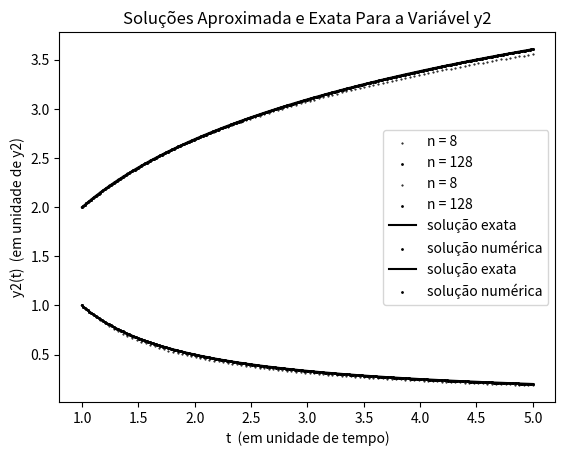

Here is the Python script that generated this plot:
## 2023.02.22

# MAP3122

# plots for general implicit one-Step methods.

# (manufactured) problem with kwnown exact solution 
#              (1) y_1'= y_2              1<=t<=5
#              (2) y_2'= -(1/t)y_2        y_1(1) = 2; y_2(1) = 1

import matplotlib.pyplot as plt
import numpy as np

#############################################################################

def phi(t1, y1, t2, y2, f):
    # define discretization function 
    return 0.5*(f(t1, y1)+f(t2, y2))     # euler 

############################################################################

def f(t, y):
   # bidimensional problem
    f0 =  y[1]
    f1 =  -(1/t)*y[1]
    
    return np.array([f0, f1])

############################################################################

def implicitMethod(T, n, yn, tn, f):

    dt = (T - tn[-1]) / n

    while tn[-1] < T:
        # initial guess
        if(np.array(tn).size > 1):
            ytil = yn[-1] + dt*phi(tn[-1], yn[-1], tn[-2], yn[-2], f)
        else:
            ytil = yn[-1] + dt*phi(tn[-1], yn[-1], tn[-1], yn[-1], f)
        diff = 1.0

        # fixed point iteration
        r = 0
        while r<20 and diff > 0.0001:
            ytil0 = ytil
            ytil = yn[-1] + dt*phi(tn[-1], yn[-1], tn[-1] + dt, ytil, f)
            diff = np.linalg.norm(ytil - ytil0)
            r = r + 1
        yn.append(ytil) # y(i+1) = ytil
        tn.append(tn[-1] + dt)
        dt = min(dt, T-tn[-1])
    yn = np.array(yn)

    return yn, tn

############################################################################

def interpolating(x, y): # Returns interpolating polynomial
    n = len(x) - 1
    A = []
    for xi in x:
        row = [1]
        for j in range(1, n + 1):
            row.append(xi ** j)
        A.append(row)
    return np.linalg.solve(A, y)

############################################################################

def derivative(A, xi): # Returns the derivative in xi
    n = len(A) - 1
    dv = 0
    for j in range(1, n + 1):
        dv = dv + j*A[j]*(xi**(j-1)) 
    return dv

############################################################################

def p(x, coeffs): # Returns the polynomial value for x
    return coeffs[0] + sum([ai * x ** j for j, ai in enumerate(coeffs[1:], 1)])

############################################################################

# other relevant data
t_n_1 = [1]; t_n_2 = [1]; T = 5;        # time interval: t in [t0,T]
y_n_1 = [np.array([2, 1])]; y_n_2 = [np.array([2, 1])]; # initial condition

n_1 = 8                # time interval partition (discretization)
y_n_1, t_n_1 = implicitMethod(T, n_1, y_n_1, t_n_1, f)

n_2 = 128                # time interval partition (discretization)
y_n_2, t_n_2 = implicitMethod(T, n_2, y_n_2, t_n_2, f)


## plotting the graphic for x

coeffs_y1 = interpolating(t_n_1, y_n_1[:, 0])
t_y1 = np.linspace(min(t_n_1), max(t_n_1), 100)
pt_y1 = [p(ti, coeffs_y1) for ti in t_y1]
plt.scatter(t_y1, pt_y1, color='#000000', s=0.25, label="n = 8")

coeffs_y1 = interpolating(t_n_2, y_n_2[:, 0])
t_y1 = np.linspace(min(t_n_2), max(t_n_2), 300)
pt_y1 = [p(ti, coeffs_y1) for ti in t_y1]
plt.scatter(t_y1, pt_y1, color='#000000', s=1, label="n = 128")

plt.xlabel('t   (em unidade de tempo)')
plt.ylabel('y1(t)  (em unidade de y1)')
plt.title('Aproximação Numérica da Variável de Estado y1')
plt.legend()
plt.show()

coeffs_y2 = interpolating(t_n_1, y_n_1[:, 1])
t_y2 = np.linspace(min(t_n_1), max(t_n_1), 100)
pt_y2 = [p(ti, coeffs_y2) for ti in t_y2]
plt.scatter(t_y2, pt_y2, color='#000000', s=0.25, label="n = 8")

coeffs_y2 = interpolating(t_n_2, y_n_2[:, 1])
t_y2 = np.linspace(min(t_n_2), max(t_n_2), 300)
pt_y2 = [p(ti, coeffs_y2) for ti in t_y2]
plt.scatter(t_y2, pt_y2, color='#000000', s=1, label="n = 128")


plt.xlabel('t   (em unidade de tempo)')
plt.ylabel('y2(t)  (em unidade de y2)')
plt.title('Aproximação Numérica da Variável de Estado y2')
plt.legend()
plt.show()

## exact vs approximated (y1)
t = np.linspace(1, 5, 65536)
plt.plot(t, np.log(t) + 2, 'k-', label="solução exata")
plt.scatter(t_y1, pt_y1, color='#000000', s=1, label="solução numérica")

plt.xlabel('t  (em unidade de tempo)')
plt.ylabel('y1(t)  (em unidade de y1)')
plt.title('Soluções Aproximada e Exata Para a Variável y1')
plt.legend()
plt.show()

## exact vs approximated (y2)
t = np.linspace(1, 5, 65536)
plt.plot(t, (1/t), 'k-', label = 'solução exata')
plt.scatter(t_y2, pt_y2, color='#000000', s=1, label="solução numérica")

plt.xlabel('t  (em unidade de tempo)')
plt.ylabel('y2(t)  (em unidade de y2)')
plt.title('Soluções Aproximada e Exata Para a Variável y2')
plt.legend()
plt.show()
